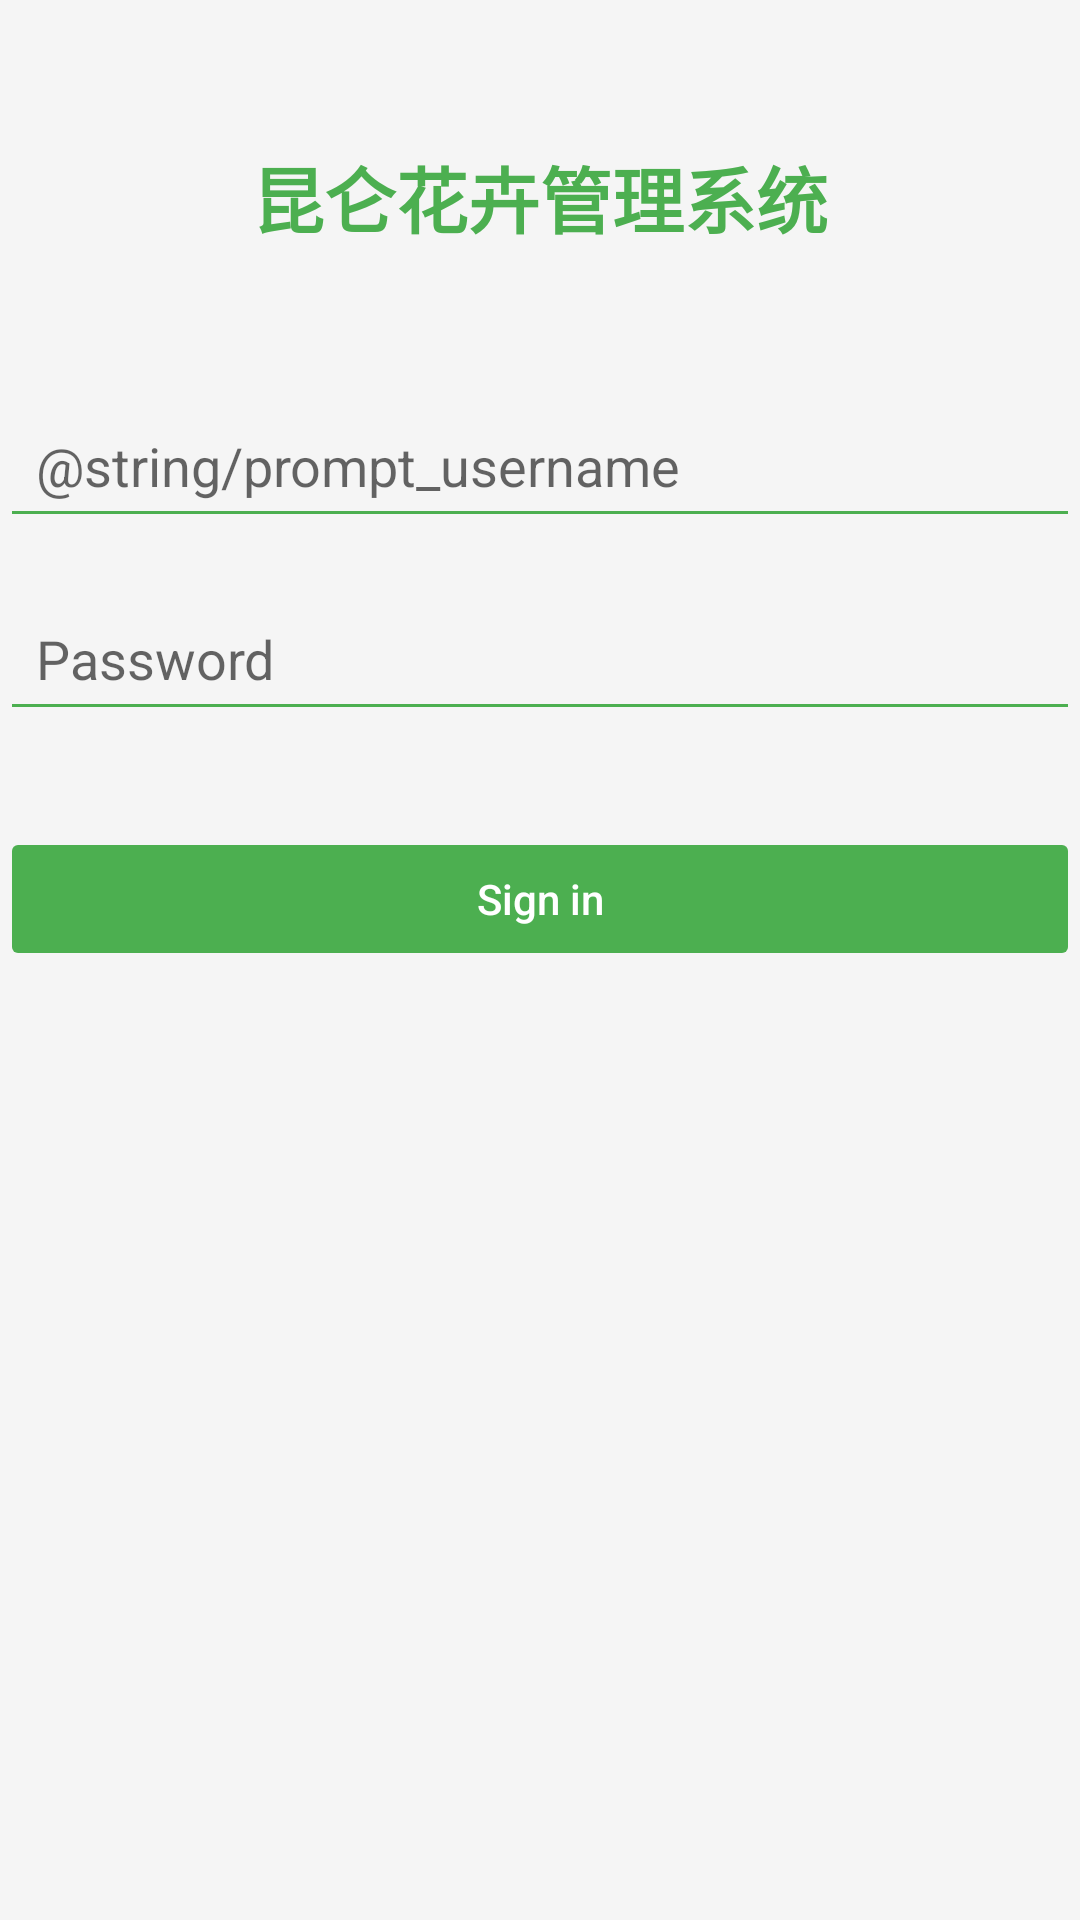

This screen was rendered from an Android layout file. Write that file and the resources it references.
<!-- AndroidManifest.xml: application theme Theme.Flower -->
<!-- res/layout/activity_login.xml -->
<?xml version="1.0" encoding="utf-8"?>
<androidx.constraintlayout.widget.ConstraintLayout xmlns:android="http://schemas.android.com/apk/res/android"
    xmlns:app="http://schemas.android.com/apk/res-auto"
    xmlns:tools="http://schemas.android.com/tools"
    android:id="@+id/container"
    android:layout_width="match_parent"
    android:layout_height="match_parent"
    android:padding="@dimen/activity_horizontal_margin"
    android:background="#F5F5F5"
    tools:context=".ui.login.LoginActivity">

    
    <TextView
        android:id="@+id/title"
        android:layout_width="wrap_content"
        android:layout_height="wrap_content"
        android:layout_marginTop="48dp"
        android:text="昆仑花卉管理系统"
        android:textColor="#4CAF50"
        android:textSize="24sp"
        android:textStyle="bold"
        app:layout_constraintEnd_toEndOf="parent"
        app:layout_constraintStart_toStartOf="parent"
        app:layout_constraintTop_toTopOf="parent" />

    
    <EditText
        android:id="@+id/username"
        android:layout_width="0dp"
        android:layout_height="wrap_content"
        android:layout_marginTop="48dp"
        android:hint="@string/prompt_username"
        android:inputType="textEmailAddress"
        android:selectAllOnFocus="true"
        android:backgroundTint="#4CAF50"
        android:padding="12dp"
        app:layout_constraintTop_toBottomOf="@id/title"
        app:layout_constraintStart_toStartOf="parent"
        app:layout_constraintEnd_toEndOf="parent" />

    
    <EditText
        android:id="@+id/password"
        android:layout_width="0dp"
        android:layout_height="wrap_content"
        android:layout_marginTop="16dp"
        android:hint="@string/prompt_password"
        android:imeOptions="actionDone"
        android:inputType="textPassword"
        android:selectAllOnFocus="true"
        android:backgroundTint="#4CAF50"
        android:padding="12dp"
        app:layout_constraintTop_toBottomOf="@id/username"
        app:layout_constraintStart_toStartOf="parent"
        app:layout_constraintEnd_toEndOf="parent" />

    
    <Button
        android:id="@+id/login"
        android:layout_width="0dp"
        android:layout_height="wrap_content"
        android:layout_marginTop="32dp"
        android:enabled="false"
        android:text="@string/action_sign_in_short"
        android:textColor="#FFFFFF"
        android:backgroundTint="#4CAF50"
        android:padding="12dp"
        android:textAllCaps="false"
        app:layout_constraintTop_toBottomOf="@id/password"
        app:layout_constraintStart_toStartOf="parent"
        app:layout_constraintEnd_toEndOf="parent" />

    
    <ProgressBar
        android:id="@+id/loading"
        android:layout_width="wrap_content"
        android:layout_height="wrap_content"
        android:layout_marginTop="24dp"
        android:visibility="gone"
        app:layout_constraintTop_toBottomOf="@id/login"
        app:layout_constraintStart_toStartOf="parent"
        app:layout_constraintEnd_toEndOf="parent" />

</androidx.constraintlayout.widget.ConstraintLayout>
<!-- resources referenced by this layout -->
<resources>
  <string name="action_sign_in_short">Sign in</string>
  <string name="prompt_password">Password</string>
  <style name="Theme.Flower" parent="Theme.MaterialComponents.DayNight.NoActionBar">
          
          <item name="colorPrimary">#3A6EA5</item>
          
          <item name="colorPrimaryVariant">#2A5A89</item>
          
          <item name="colorSecondary">#FF5722</item>
  
      </style>
</resources>
